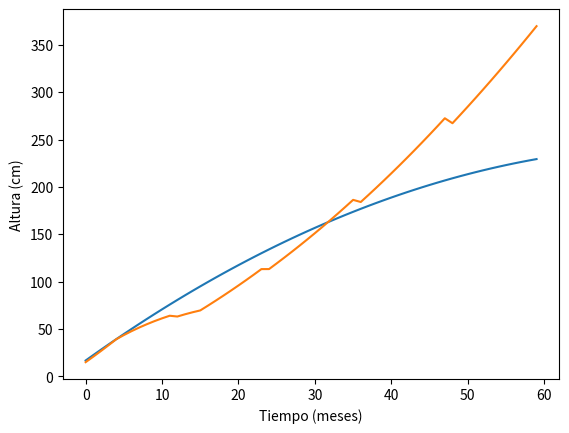

This chart was generated by the following Python code:

import matplotlib.pyplot as plt
import math
import numpy as np

INTERVALE_OF_MONTHS = 3
YEARS_TO_SIMULATE = 5

PERCENTAGE_REDUCTION_WATER_DEFICIT = 0.05
PERCENTAGE_REDUCTION_OVERDENSITY = 0.60

def get_months():
    months = []
    for month in range(0, (12 * YEARS_TO_SIMULATE)): # INTERVALE_OF_MONTHS):
        months.append(month)
    return months

def get_prediction(x): # R^2 0.997
    return 16.8 + (5.77 * x) + (-0.0367) * x**2

def year_to_months(year):
    return year * 12

def get_baseline(months):
    ideal_predictions = []
    for month in months:
        ideal_predictions.append(get_prediction(month))
    return ideal_predictions

def water_requirements(densidad, month):
    x = densidad
    if month >= 0 and month < year_to_months(1):
        return 1.6 + (2.24 * (10**-4)) * x + (-1.02 * (10**-8)) * x**2 
    elif month >= year_to_months(1) and month < year_to_months(3):
        return -1.71 + 0.566 * math.log(x)
    elif month >= year_to_months(3):
        return 2.99 + (1.79 * (10**-4)) * x + (-5.76 * (10**-9)) * x**2
    else:
        return 0

def get_optimal_density(solar_ligth_year, capacity_save_water, months_sequia):
    return 7429.170455 + (-2.160113636 * solar_ligth_year) + (39.48238636 * capacity_save_water) + (-0.08522727271 * months_sequia)

def estimate_coef(x, y): 
    # number of observations/points 
    n = np.size(x) 
  
    # mean of x and y vector 
    m_x, m_y = np.mean(x), np.mean(y) 
  
    # calculating cross-deviation and deviation about x 
    SS_xy = np.sum(y*x) - n*m_y*m_x 
    SS_xx = np.sum(x*x) - n*m_x*m_x 
  
    # calculating regression coefficients 
    b_1 = SS_xy / SS_xx 
    b_0 = m_y - b_1*m_x 
  
    return (b_0, b_1) 

def nutrients_by_months(mo, month):
    if mo <= 8:
        nitrogeno = 5.55 + (0.664 * month) + (-4.46 * (10**-3)) * month**2
        urea = 12.1 + 1.43 * month + (-8.93 * (10**-3)) * month**2
        return (nitrogeno, urea)
    elif  mo > 8:
        nitrogeno = 3.95 + 0.486 * month + (4.46 * (10**-3)) * month**2
        urea = 1.25 * month + 7.5
        return (nitrogeno, urea)
    else:
        return (0, 0)

def run_linear(a, b, month): #Y= a + bX
    return a + b * month

class Simulation:

    def __init__(self, params):
        self.params = params
        self.months = get_months()
        self.baseline_predictions = get_baseline(self.months)
        self.predictions = self.baseline_predictions.copy()


    def apply_water_restrictions(self):
        for month in range(0, len(self.months), 12):
            months_water_restrictions = int(self.params["meses_cons_secos"])
            cad = int(self.params['cad'])

            for i in range(months_water_restrictions):
                next_month = month + i
                water_requirement = water_requirements(params['densidad'], next_month ) * 30
                cad -= water_requirement
                if cad < 0 :
                    reduction = self.predictions[next_month] * PERCENTAGE_REDUCTION_WATER_DEFICIT
                    self.predictions[next_month] -= reduction
                    for i2 in range(next_month + 1, len(self.predictions)):
                        self.predictions[i2] -= reduction

    def apply_density_restrictions(self):
        optimal_density = get_optimal_density(self.params['horas_brillo_solar'], self.params['cad'], self.params['meses_cons_secos'])
        print(optimal_density)
        if self.params['densidad'] > optimal_density :
            over_flow = self.params['densidad'] - optimal_density
            percentage_reduction = ((over_flow * 100) / optimal_density) / 100
            for i in range(0, len(self.predictions)):
                self.predictions[i] -= self.predictions[i] * percentage_reduction * PERCENTAGE_REDUCTION_OVERDENSITY

    def increase_values(self, i, percentage):
         for i in range(i, len(self.predictions)):
                self.predictions[i] += self.predictions[i] * percentage
    
    def decrease_values(self, i, percentage):
         for i in range(i, len(self.predictions)):
                self.predictions[i] -= self.predictions[i] * percentage

    def apply_nutrients_restrictions(self):
 
        x_n = np.array([2, 6, 10, 14, 18]) 
        y_n = np.array([self.params['nit_2'], self.params['nit_6'], self.params['nit_10'], self.params['nit_14'], self.params['nit_18']]) 

        x_u = np.array([2, 6, 10, 14, 18]) 
        y_u = np.array([self.params['urea_2'], self.params['urea_6'], self.params['urea_10'], self.params['urea_14'], self.params['urea_18']]) 

        nitrogeno = estimate_coef(x_n, y_n) 
        urea = estimate_coef(x_u, y_u)

        for i in range(0, len(self.predictions)):
            month = self.months[i] 
            (ideal_nit, ideal_ur) = nutrients_by_months(self.params['mo'], month)
            current_nit = run_linear(nitrogeno[0], nitrogeno[1], month)
            current_ur = run_linear(urea[0], urea[1], month)


            if current_nit > ideal_nit or current_ur > ideal_ur:
                self.increase_values(i, 0.02)
            else:
                self.decrease_values(i, 0.025)

    def start(self):
        
        self.apply_water_restrictions()
        self.apply_density_restrictions()
        self.apply_nutrients_restrictions()

        return self.predictions

if __name__ == '__main__':
    params = {
        'densidad': 7500,
        'cad': 57,
        'meses_cons_secos': 1,
        'horas_brillo_solar': 1400,
        'mo': 8,
        'nit_2': 7,
        'nit_6': 9,
        'nit_10': 12,
        'nit_14': 14,
        'nit_18': 16,

        'urea_2': 15,
        'urea_6': 20,
        'urea_10': 26,
        'urea_14': 30,
        'urea_18': 35
    }
    simulation = Simulation(params)

    predictions = simulation.start()

    plt.plot(simulation.months, simulation.baseline_predictions) #, 'o-')
    plt.plot(simulation.months, predictions) #, 'o-')
    plt.ylabel('Altura (cm)') 
    plt.xlabel('Tiempo (meses)')
    plt.show()
